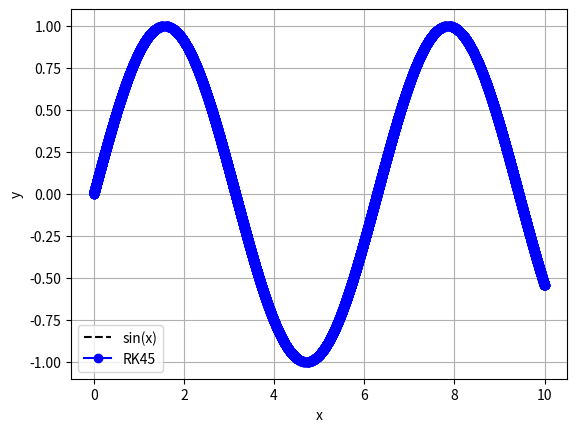

The script that saved this image:
import numpy as np
import matplotlib.pyplot as plt

x = [0]
y = [0]

a = 0
b = 0
h = 0.5
e0 = 0.0001

while a < 10:

    if a + h > 10:
        h = 10 - a

    k1 = np.cos(a)
    k2 = np.cos(a + h/2)
    k3 = np.cos(a + h/2)
    k4 = np.cos(a + h)

    y4 = b + h*(k1 + 2*k2 + 2*k3 + k4)/6

    k5 = np.cos(a + h)

    y5 = b + h*(k1 + 4*k2 + k4 + k5)/6

    e = abs(y5 - y4)

    if e < e0:

        a = a + h
        b = y4

        x.append(a)
        y.append(b)

        h = h*1.5

    else:
        h = h/2

x1 = np.linspace(0, 10, 200)
y1 = np.sin(x1)

plt.plot(x1, y1, 'k--', label='sin(x)')
plt.plot(x, y, 'bo-', label='RK45')

plt.xlabel('x')
plt.ylabel('y')
plt.legend()
plt.grid()
plt.show()
